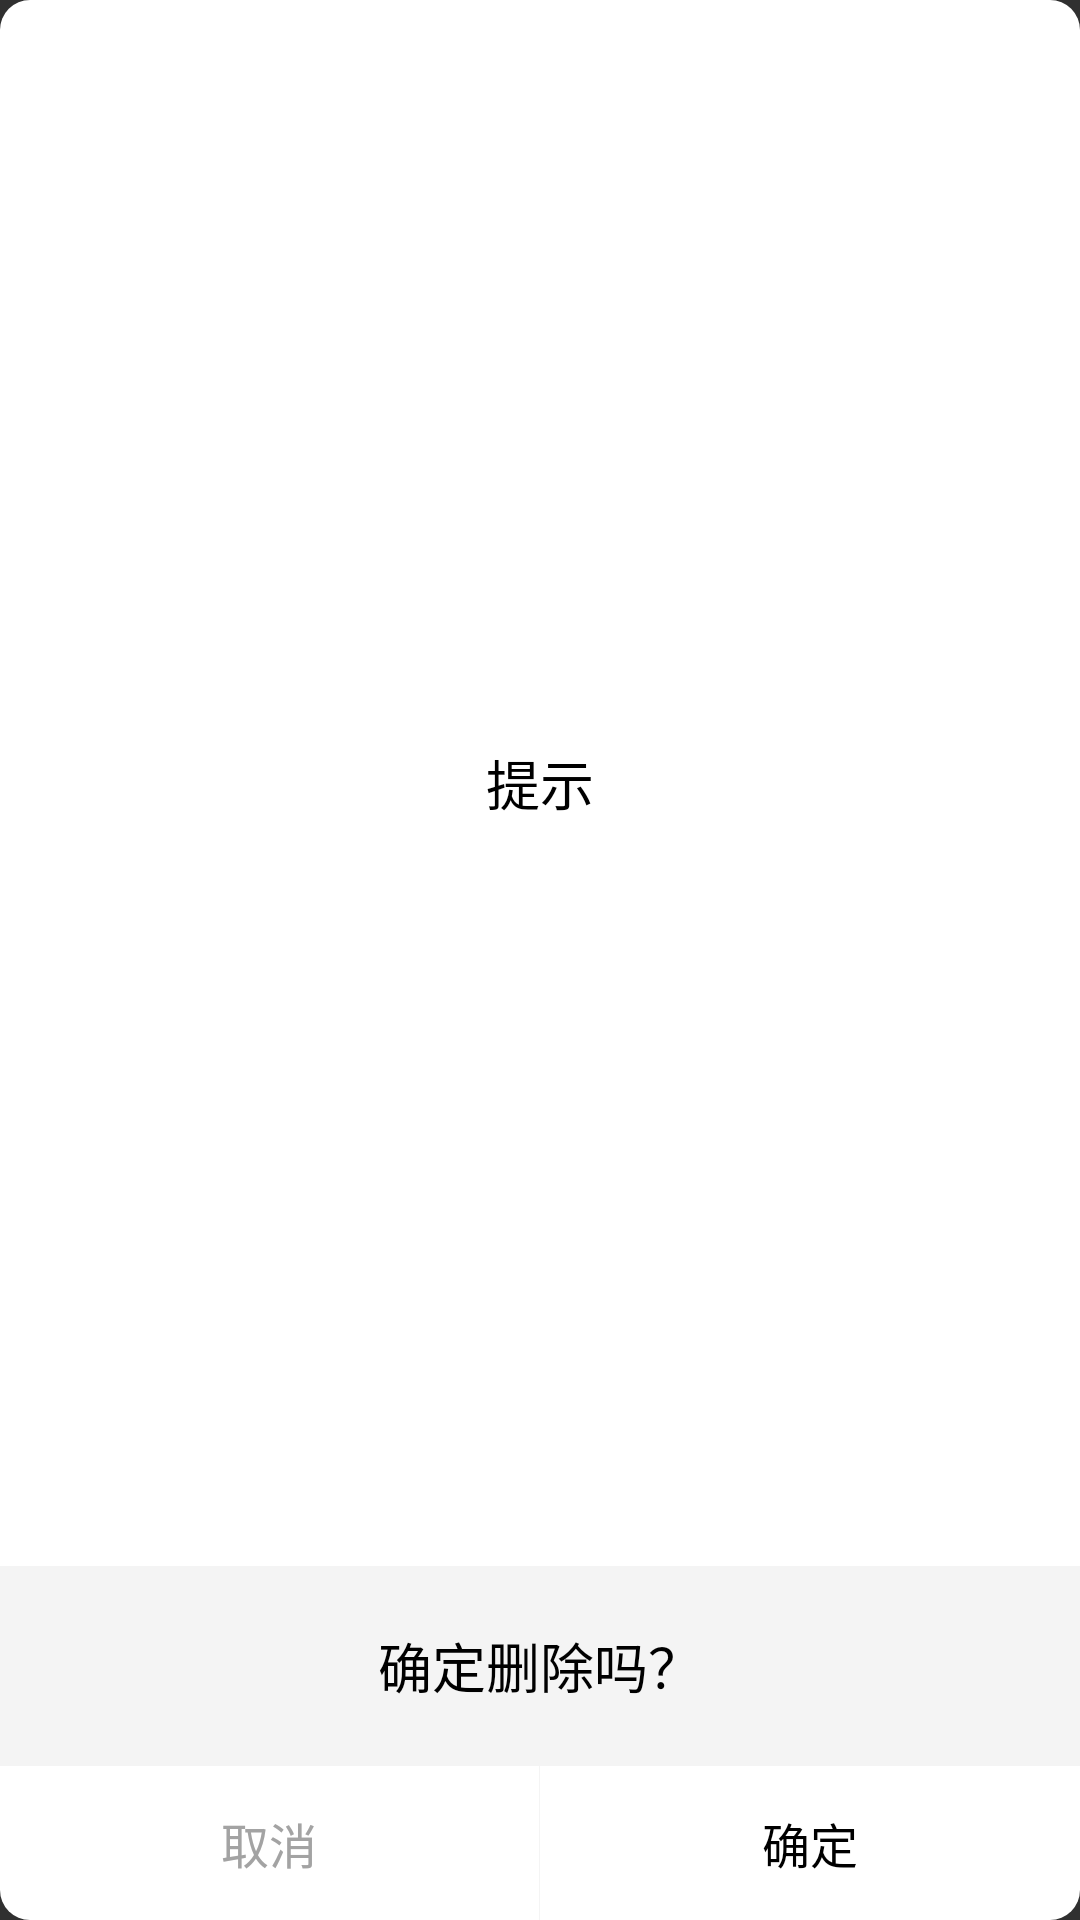

This screen was rendered from an Android layout file. Write that file and the resources it references.
<!-- AndroidManifest.xml: application theme Theme.AppCompat -->
<!-- res/layout/enter_dialog_layout.xml -->
<?xml version="1.0" encoding="utf-8"?>
<LinearLayout xmlns:android="http://schemas.android.com/apk/res/android"
    android:orientation="vertical"
    android:background="@color/colorAlpha"
    android:layout_width="match_parent"
    android:layout_height="wrap_content">


        <TextView
            android:text="@string/tips"
            android:background="@drawable/dialog_title_back"
            android:layout_weight="1"
            android:textSize="18sp"
            android:gravity="center"
            android:padding="16dp"
            android:textColor="@color/colorBlack"
            android:layout_width="match_parent"
            android:layout_height="wrap_content" />


    <TextView
        android:textSize="18sp"
        android:gravity="center"
        android:padding="20dp"
        android:textColor="@color/colorBlack"
        android:text="确定删除吗？"
        android:orientation="vertical"
        android:background="@color/colorWhiteBack"
        android:layout_width="match_parent"
        android:layout_height="wrap_content">


    </TextView>

    <TextView
        android:background="@color/colorWhiteBack"
        android:layout_width="match_parent"
        android:layout_height="1px" />
    <LinearLayout
        android:weightSum="2"
        android:orientation="horizontal"
        android:layout_width="match_parent"
        android:layout_height="wrap_content">
        <TextView
            android:id="@+id/tv_cancel"
            android:text="取消"
            android:textColor="@color/colorText"
            android:clickable="true"
            android:background="@drawable/dialog_cancel"
            android:textSize="16sp"
            android:padding="14dp"
            android:gravity="center"
            android:layout_weight="1"
            android:layout_width="0dp"
            android:layout_height="wrap_content" />
        <TextView
            android:background="@color/colorWhiteBack"
            android:layout_width="1px"
            android:layout_height="match_parent" />
        <TextView
            android:id="@+id/tv_enter"
            android:text="确定"
            android:clickable="true"
            android:background="@drawable/dialog_enter"
            android:textColor="@color/colorBlack"
            android:textSize="16sp"
            android:padding="14dp"
            android:gravity="center"
            android:layout_weight="1"
            android:layout_width="0dp"
            android:layout_height="wrap_content" />
    </LinearLayout>


</LinearLayout>
<!-- resources referenced by this layout -->
<resources>
  <color name="colorAlpha">#00000000</color>
  <color name="colorBlack">#000000</color>
  <color name="colorText">#a3a3a3</color>
  <color name="colorWhiteBack">#f4f4f4</color>
  <!-- drawable dialog_cancel (drawable-v24) -->
  <?xml version="1.0" encoding="utf-8"?>
  <shape xmlns:android="http://schemas.android.com/apk/res/android">
      <corners android:bottomLeftRadius="10dp"/>
      <solid android:color="@color/colorWhite"/>
  </shape>
  <!-- drawable dialog_enter (drawable-v24) -->
  <?xml version="1.0" encoding="utf-8"?>
  <shape xmlns:android="http://schemas.android.com/apk/res/android">
      <corners android:bottomRightRadius="10dp"/>
      <solid android:color="@color/colorWhite"/>
  </shape>
  <!-- drawable dialog_title_back (drawable-v24) -->
  <?xml version="1.0" encoding="utf-8"?>
  <shape xmlns:android="http://schemas.android.com/apk/res/android">
      <corners android:topLeftRadius="10dp"
          android:topRightRadius="10dp"/>
      <solid android:color="@color/colorWhite"/>
  </shape>
  <string name="tips">提示</string>
  <color name="colorWhite">#ffffff</color>
</resources>
